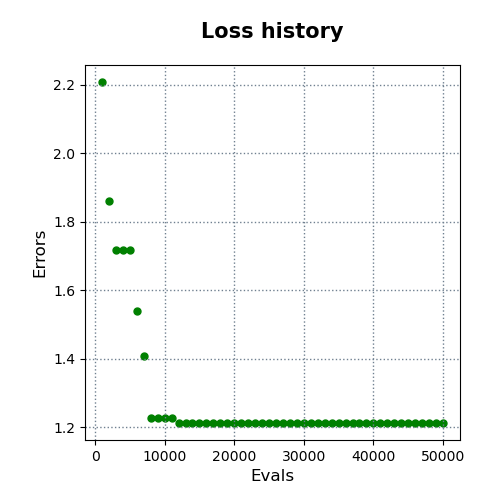

Source data for this figure (header and first rows):
evals, errors
1000, 2.207
2000, 1.86
3000, 1.716
4000, 1.716
5000, 1.716
6000, 1.538
7000, 1.407
8000, 1.228
9000, 1.228
10000, 1.228
11000, 1.228
12000, 1.212
13000, 1.212
14000, 1.212
15000, 1.212
16000, 1.212
17000, 1.212
18000, 1.212
19000, 1.212
20000, 1.212
21000, 1.212
22000, 1.212
23000, 1.212
24000, 1.212
25000, 1.212
26000, 1.212
27000, 1.212
28000, 1.212
29000, 1.212
30000, 1.212
31000, 1.212
32000, 1.212
33000, 1.212
34000, 1.212
35000, 1.212
36000, 1.212
37000, 1.212
38000, 1.212
39000, 1.212
40000, 1.212
41000, 1.212
42000, 1.212
43000, 1.212
44000, 1.212
45000, 1.212
46000, 1.212
47000, 1.212
48000, 1.212
49000, 1.212
50000, 1.212
